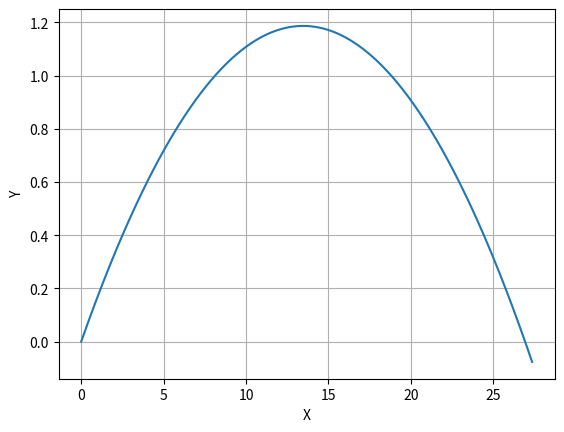

Write Python code to recreate this figure.
import numpy as np
import matplotlib.pyplot as plt

dt_all = [0.25, 0.1, 0.01, 0.001, 0.0001, 0.00001]
ti = 0
tf = 1
g = 9.8
v0 = 100/3.6
ang = np.radians(10)

def Euler(dt):

    n = int((tf-ti)/dt)
    t = np.zeros(n+1)

    vx = np.empty(n+1)
    vx[0] = v0 * np.cos(ang)
    vy = np.empty(n+1)
    vy[0] = v0 * np.sin(ang)

    ax = np.empty(n+1)
    ax[0] = 0
    ay = np.empty(n+1)
    ay[0] = -g

    x = np.empty(n+1)
    x[0] = 0
    y = np.empty(n+1)
    y[0] = 0

    for i in range(n):
        t[i+1]=t[i]+dt

        ay[i] = -g
        ax[i] = 0

        vy[i+1] = vy[i] + ay[i]*dt
        vx[i+1] = vx[i] + ax[i]*dt
        
        y[i+1] = y[i] + vy[i]*dt
        x[i+1] = x[i] + vx[i]*dt

    return t, x, vx, ax, y, vy, ay, n

for dt in dt_all:
    t, x, vx, ax, y, vy, ay, n = Euler(dt)
    i = np.where(vy<0)[0][0]
    for num in range(n):
        if y[num] < 0:
            print("Alcance máximo:", round(x[num], 3), "m")
            break
    for num in range(n):
        if vy[num] <= 0:
            print("Altura máxima:", round(y[num], 3), "m")
            break
    #Cj = np.where(y*y<=0)[0][0]

    print("dt =", dt ,", Altura máxima: ", round(y[i], 3), "m")
        
        

'''for num in range(n):
    if y[num+1] * y[num] < 0:
        print("Alcance máximo:", round(x[num], 2), "m")
       ''' 

plt.plot(x, y)
plt.xlabel("X")
plt.ylabel("Y")
plt.grid()
plt.show()
